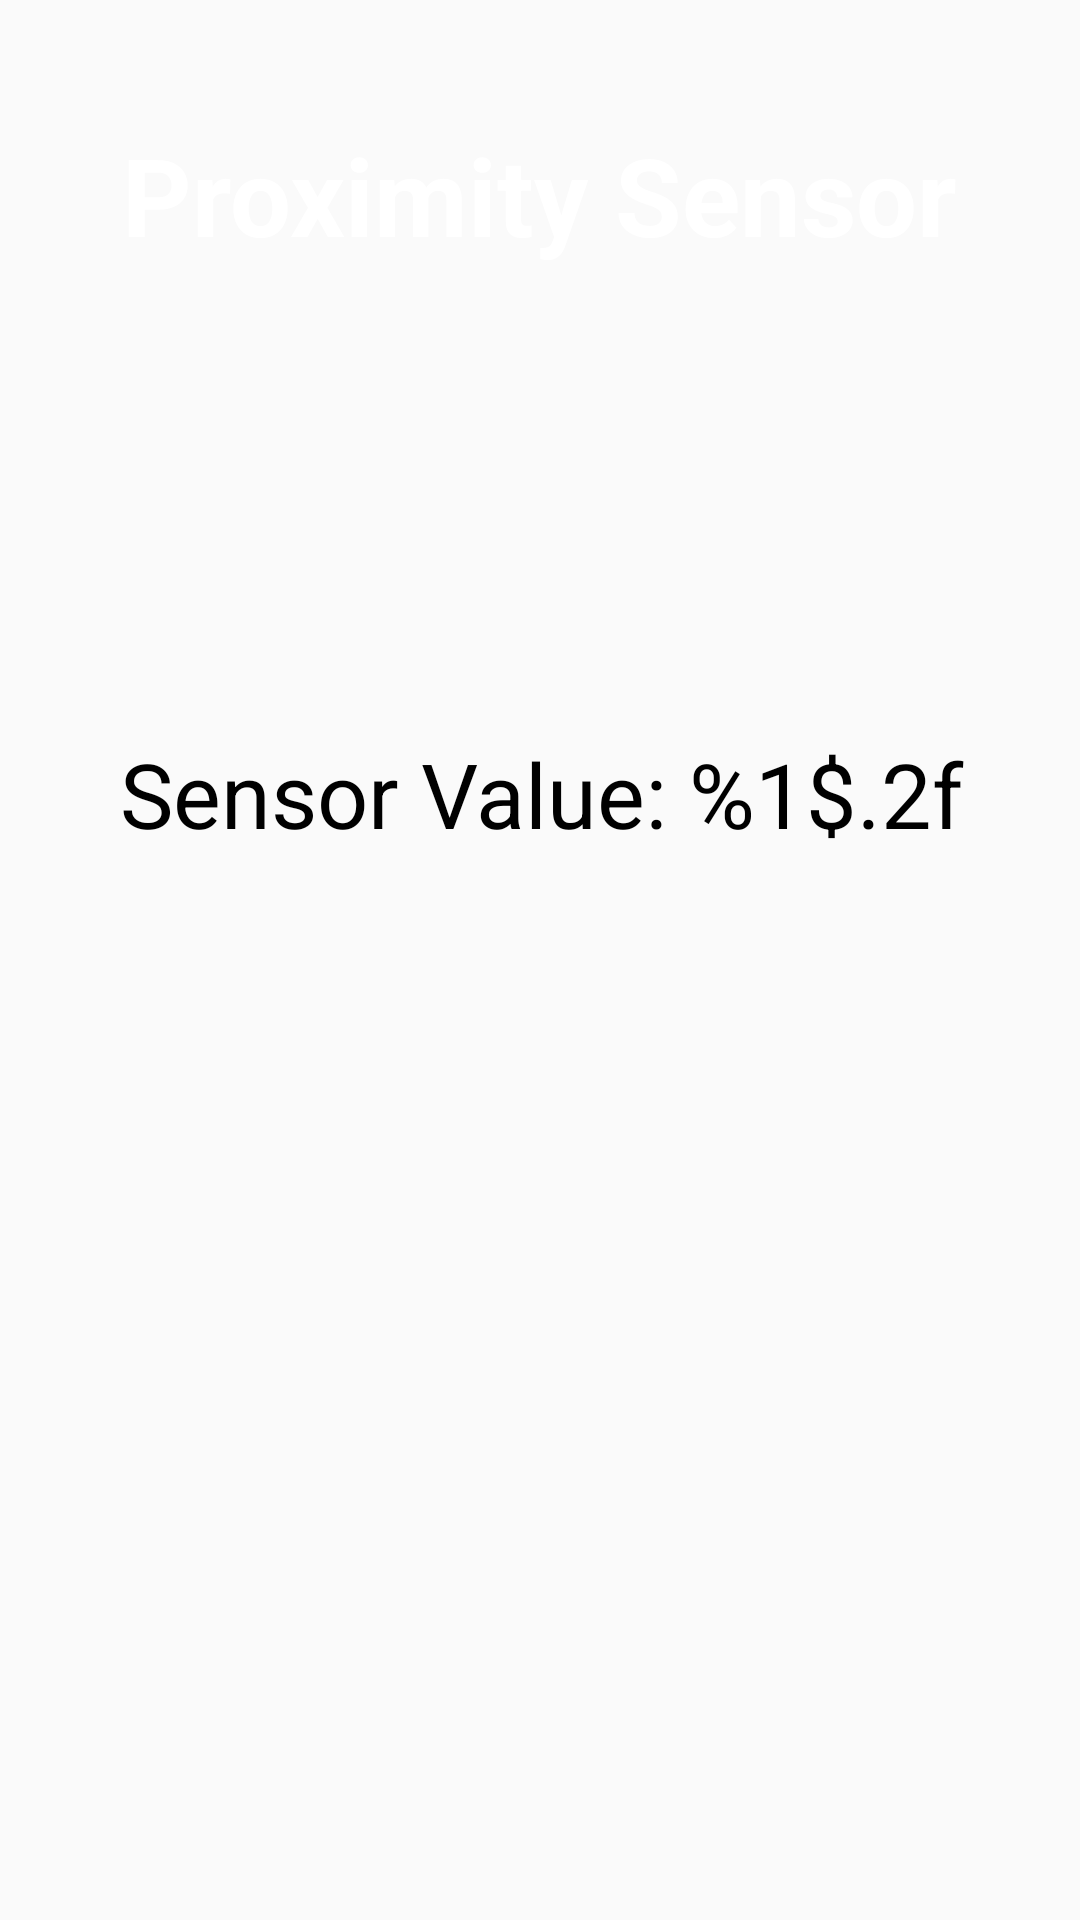

Android layout source for this screen:
<!-- AndroidManifest.xml: application theme AppTheme -->
<!-- res/layout/activity_proximity.xml -->
<?xml version="1.0" encoding="utf-8"?>
<androidx.constraintlayout.widget.ConstraintLayout xmlns:android="http://schemas.android.com/apk/res/android"
    xmlns:app="http://schemas.android.com/apk/res-auto"
    xmlns:tools="http://schemas.android.com/tools"
    android:layout_width="match_parent"
    android:layout_height="match_parent"
    android:background="@drawable/bg"
    tools:context=".proximityActivity">


    <TextView
        android:id="@+id/title"
        android:layout_width="wrap_content"
        android:layout_height="wrap_content"
        android:layout_marginStart="8dp"
        android:layout_marginTop="8dp"
        android:layout_marginEnd="8dp"
        android:layout_marginBottom="8dp"
        android:text="@string/proximity_title"
        android:textColor="@android:color/white"
        android:textSize="36sp"
        android:textStyle="bold"
        app:layout_constraintBottom_toBottomOf="parent"
        app:layout_constraintEnd_toEndOf="parent"
        app:layout_constraintStart_toStartOf="parent"
        app:layout_constraintTop_toTopOf="parent"
        app:layout_constraintVertical_bias="0.057" />

    <TextView
        android:id="@+id/proximityText"
        android:layout_width="367dp"
        android:layout_height="64dp"
        android:layout_marginStart="8dp"
        android:layout_marginTop="8dp"
        android:layout_marginEnd="8dp"
        android:layout_marginBottom="8dp"
        android:text="@string/proximity_text"
        android:textAlignment="center"
        android:textColor="@android:color/black"
        android:textSize="30sp"
        app:layout_constraintBottom_toBottomOf="parent"
        app:layout_constraintEnd_toEndOf="parent"
        app:layout_constraintStart_toStartOf="parent"
        app:layout_constraintTop_toTopOf="parent"
        app:layout_constraintVertical_bias="0.422" />


</androidx.constraintlayout.widget.ConstraintLayout>
<!-- resources referenced by this layout -->
<resources>
  <string name="proximity_text">Sensor Value: %1$.2f</string>
  <string name="proximity_title">Proximity Sensor</string>
  <style name="AppTheme" parent="Theme.AppCompat.Light.DarkActionBar">
          
          <item name="colorPrimary">@color/colorPrimary</item>
          <item name="colorPrimaryDark">@color/colorPrimary</item>
          <item name="colorAccent">@color/colorAccent</item>
      </style>
  <color name="colorPrimary">#0F81D1</color>
  <color name="colorAccent">#03DAC5</color>
</resources>
